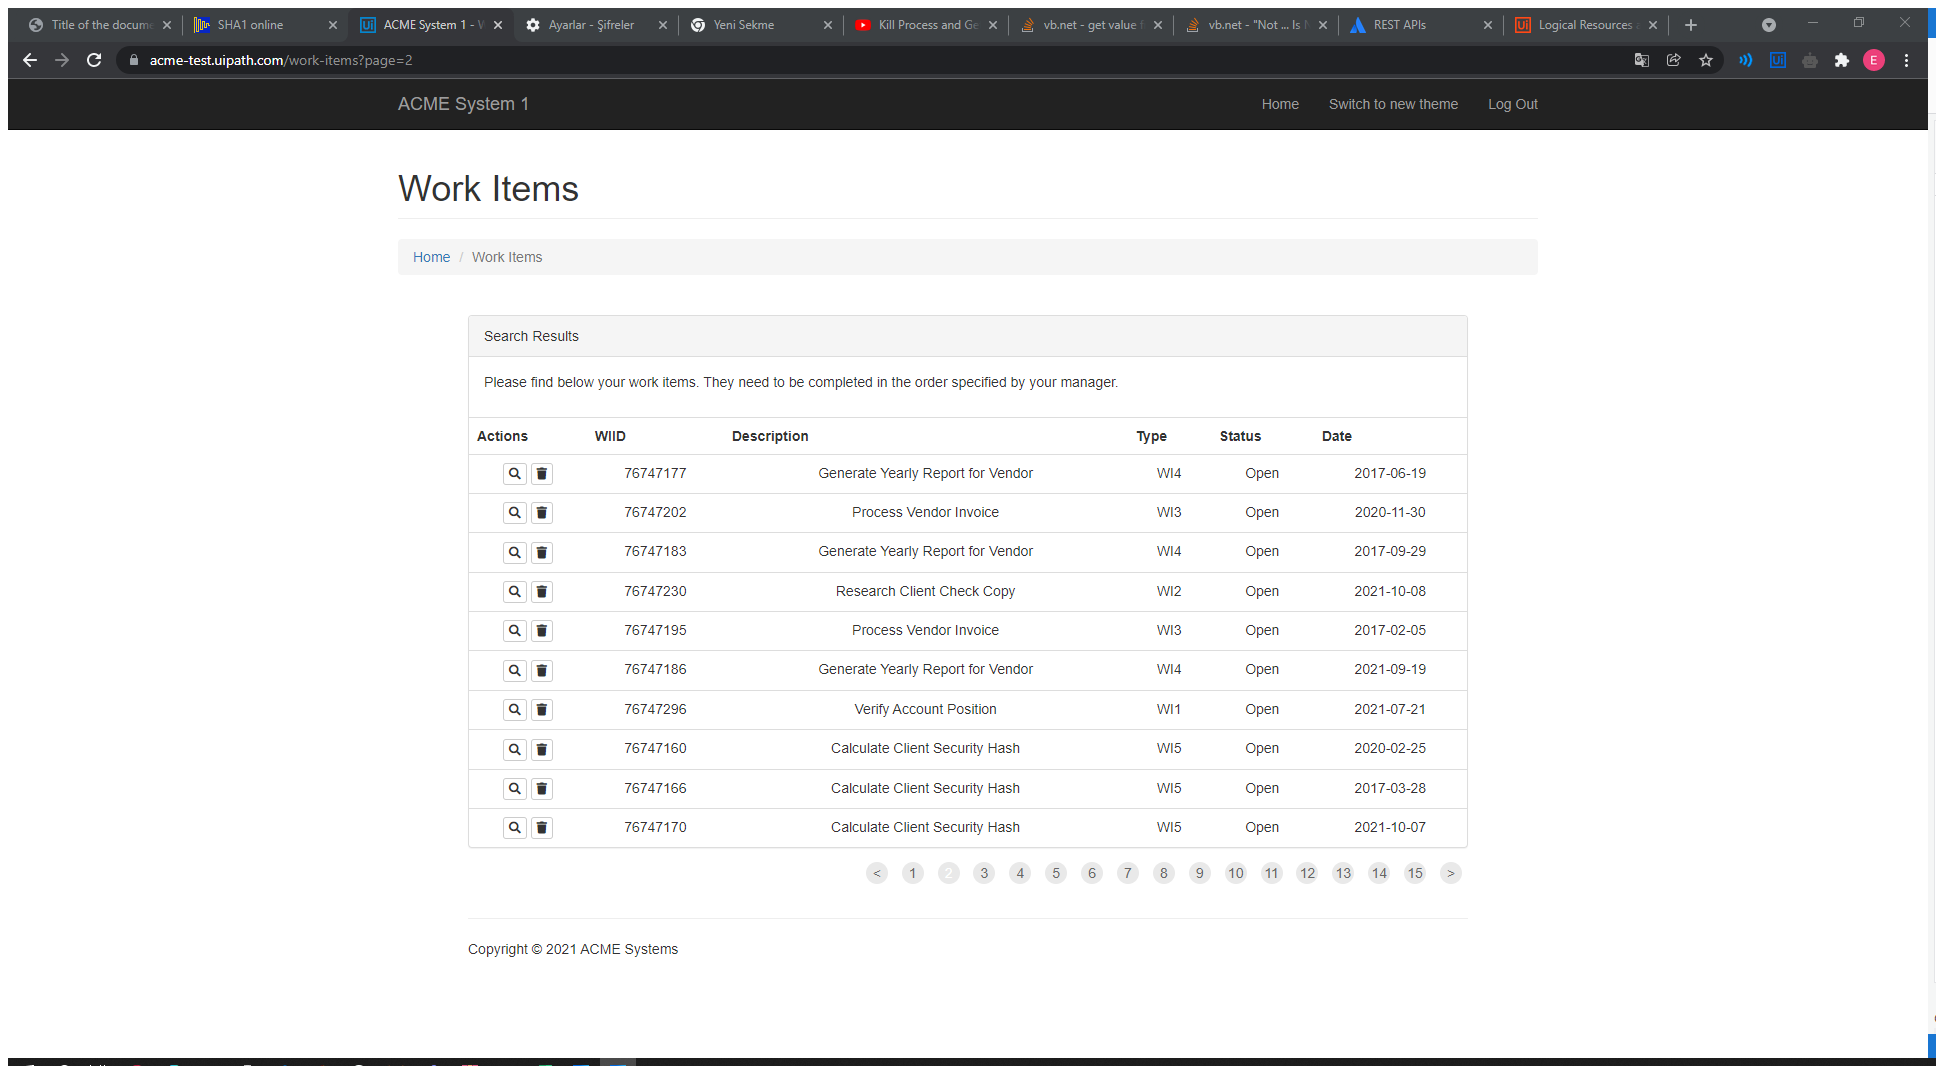
Task: Generate Yearly Report for Vendor - Practice UiPath Advanced RPA Developer
Workflow: AcmeSystem_GetWorkItems

Step 1: Attach Browser 'ACMESyste Page' in window 'ACME System 1 - Work Items' (chrome.exe)

Step 2: get-text from the table (no picture)

Step 3: Attach Browser 'ACMESyste Page' in window 'ACME System 1 - Work Items' (chrome.exe) (no picture)

Step 4 [then]: click on the text in window 'ACME System 1 - Work Items' (chrome.exe) (no picture)

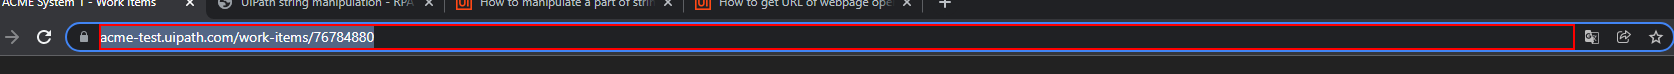
Step 5: get-text from the editable text 'Adres ve arama çubuğu' in window 'ACME System 1 - Work Items - Google Chrome' (chrome.exe)